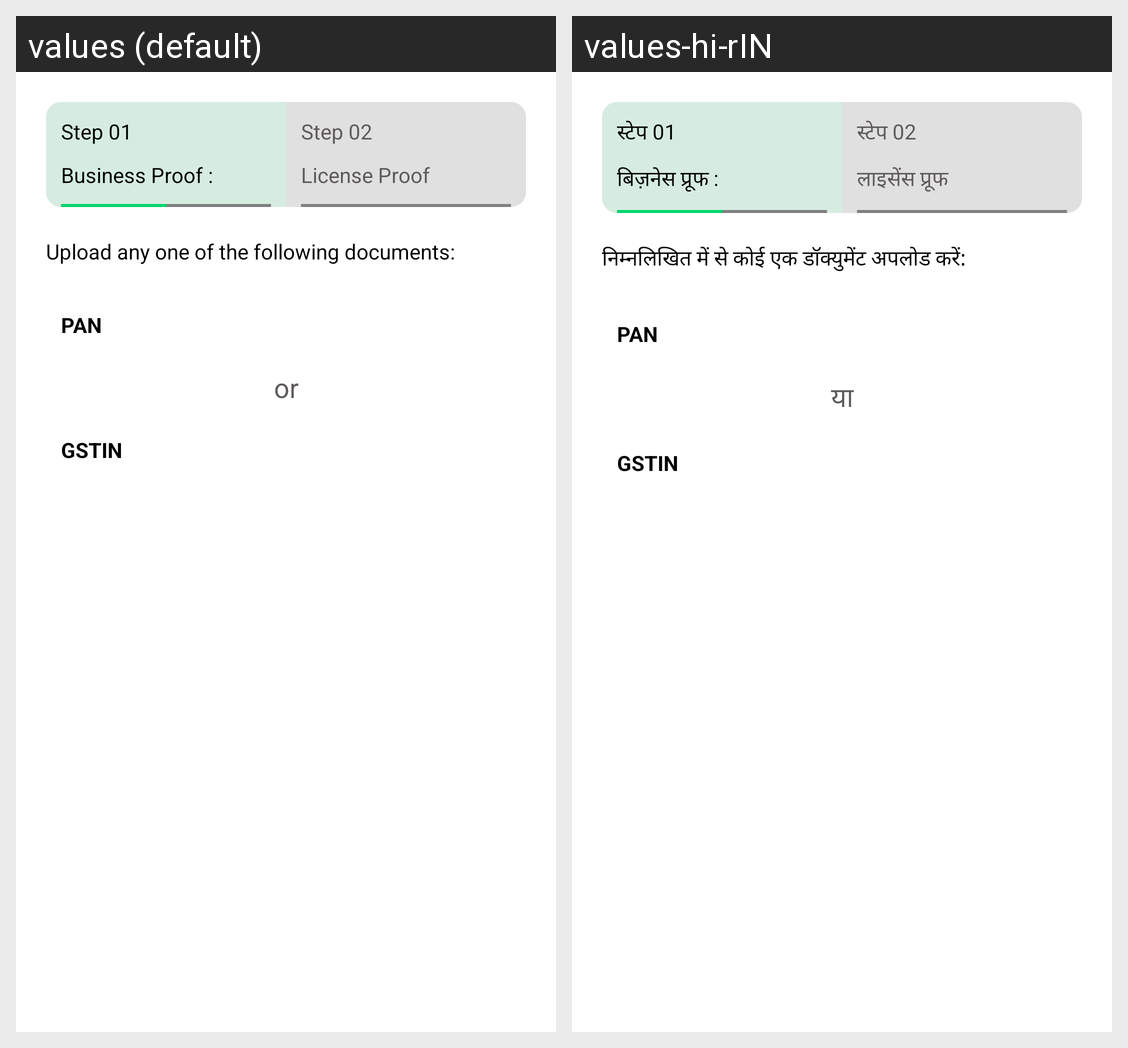

Strings drawn on this Android screen and how each of the app's shown locales translates them:
Android screen res/layout/fragment_k_y_c.xml rendered under 2 locales, left to right: values (default), values-hi-rIN. Device: Nexus 5 (rendered at 1080×1920; each locale shown at half size, 540×960, under a caption strip naming it); theme Theme.B2B.
Strings drawn on this screen, with the default value and each locale's value (text and hints the layout hard-codes, and strings that could not be matched under every locale, appear in the picture but are not listed):

step_01
  values: Step 01
  values-hi-rIN: स्टेप 01

business_proof
  values: Business Proof :
  values-hi-rIN: बिज़नेस प्रूफ :

step_02
  values: Step 02
  values-hi-rIN: स्टेप 02

license_proof
  values: License Proof
  values-hi-rIN: लाइसेंस प्रूफ

upload_any_one_of_the_following_documents
  values: Upload any one of the following documents:
  values-hi-rIN: निम्नलिखित में से कोई एक डॉक्युमेंट अपलोड करें:

pan
  values: PAN
  values-hi-rIN: PAN

or
  values: or
  values-hi-rIN: या

gstin
  values: GSTIN
  values-hi-rIN: GSTIN
